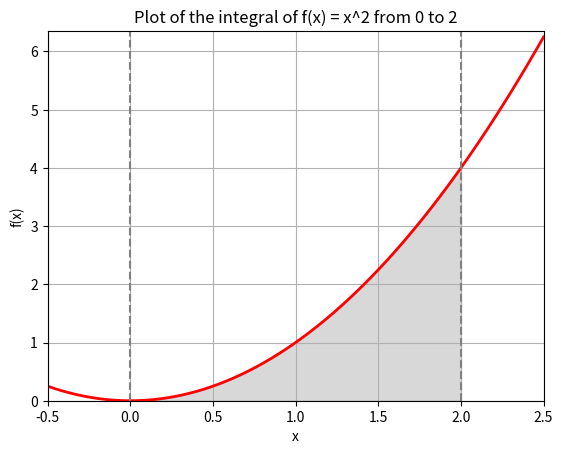

Write Python code to recreate this figure.
import numpy as np
import scipy.integrate as spi
import matplotlib.pyplot as plt

# Define the function and integration limits
def f(x):
    return x ** 2

a = 0  # Lower limit
b = 2  # Upper limit

# Function to calculate Monte Carlo integral
def monte_carlo_integral(n_points, a, b):
    x_rand = np.random.uniform(a, b, n_points)
    y_rand = np.random.uniform(0, f(b), n_points)
    n_points_under_curve = np.sum(y_rand <= f(x_rand))
    integral_mc = (n_points_under_curve / n_points) * (b - a) * f(b)
    return integral_mc

# Monte Carlo integrals for different numbers of points
integrals_mc = {}
for n in [100, 1000, 10000, 100000, 1000000]:
    integrals_mc[n] = monte_carlo_integral(n, a, b)

# Print Monte Carlo results
for n, integral in integrals_mc.items():
    print(f"Monte Carlo integral ({n} points): {integral}")

# Calculate the integral using quad
result, error = spi.quad(f, a, b)
print("Integral using quad: ", result)

# Create a range of x values
x = np.linspace(-0.5, 2.5, 400)
y = f(x)

# Create a plot
fig, ax = plt.subplots()

# Plot the function
ax.plot(x, y, 'r', linewidth=2)

# Fill the area under the curve
ix = np.linspace(a, b)
iy = f(ix)
ax.fill_between(ix, iy, color='gray', alpha=0.3)

# Set plot limits and labels
ax.set_xlim([x[0], x[-1]])
ax.set_ylim([0, max(y) + 0.1])
ax.set_xlabel('x')
ax.set_ylabel('f(x)')

# Add integration limits and title to the plot
ax.axvline(x=a, color='gray', linestyle='--')
ax.axvline(x=b, color='gray', linestyle='--')
ax.set_title('Plot of the integral of f(x) = x^2 from ' + str(a) + ' to ' + str(b))
plt.grid()
plt.show()